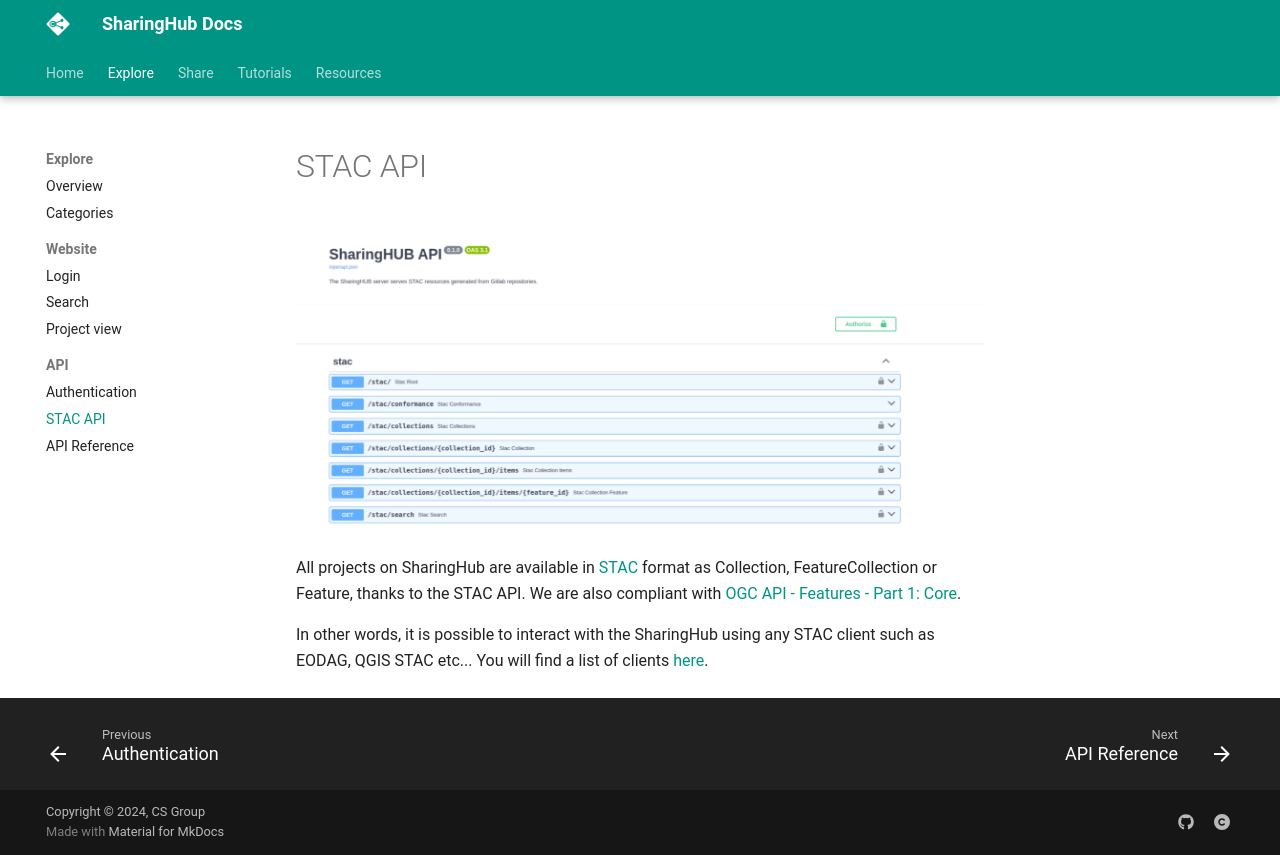

repository: csgroup-oss/sharinghub-docs · page: explore/api-stac/index.html · generator: mkdocs

# STAC API

![STAC API Open api](../assets/figures/explore/stac-api-openapi.png)

All projects on SharingHub are available in [STAC](https://stacspec.org) format as Collection, FeatureCollection or Feature, thanks to the STAC API. We are also compliant with [OGC API - Features - Part 1: Core](https://docs.ogc.org/is/17-069r3/17-069r3.html).

In other words, it is possible to interact with the SharingHub using any STAC client such as EODAG, QGIS STAC etc... You will find a list of clients [here](https://stacspec.org/en/about/tools-resources/#Visualization).
